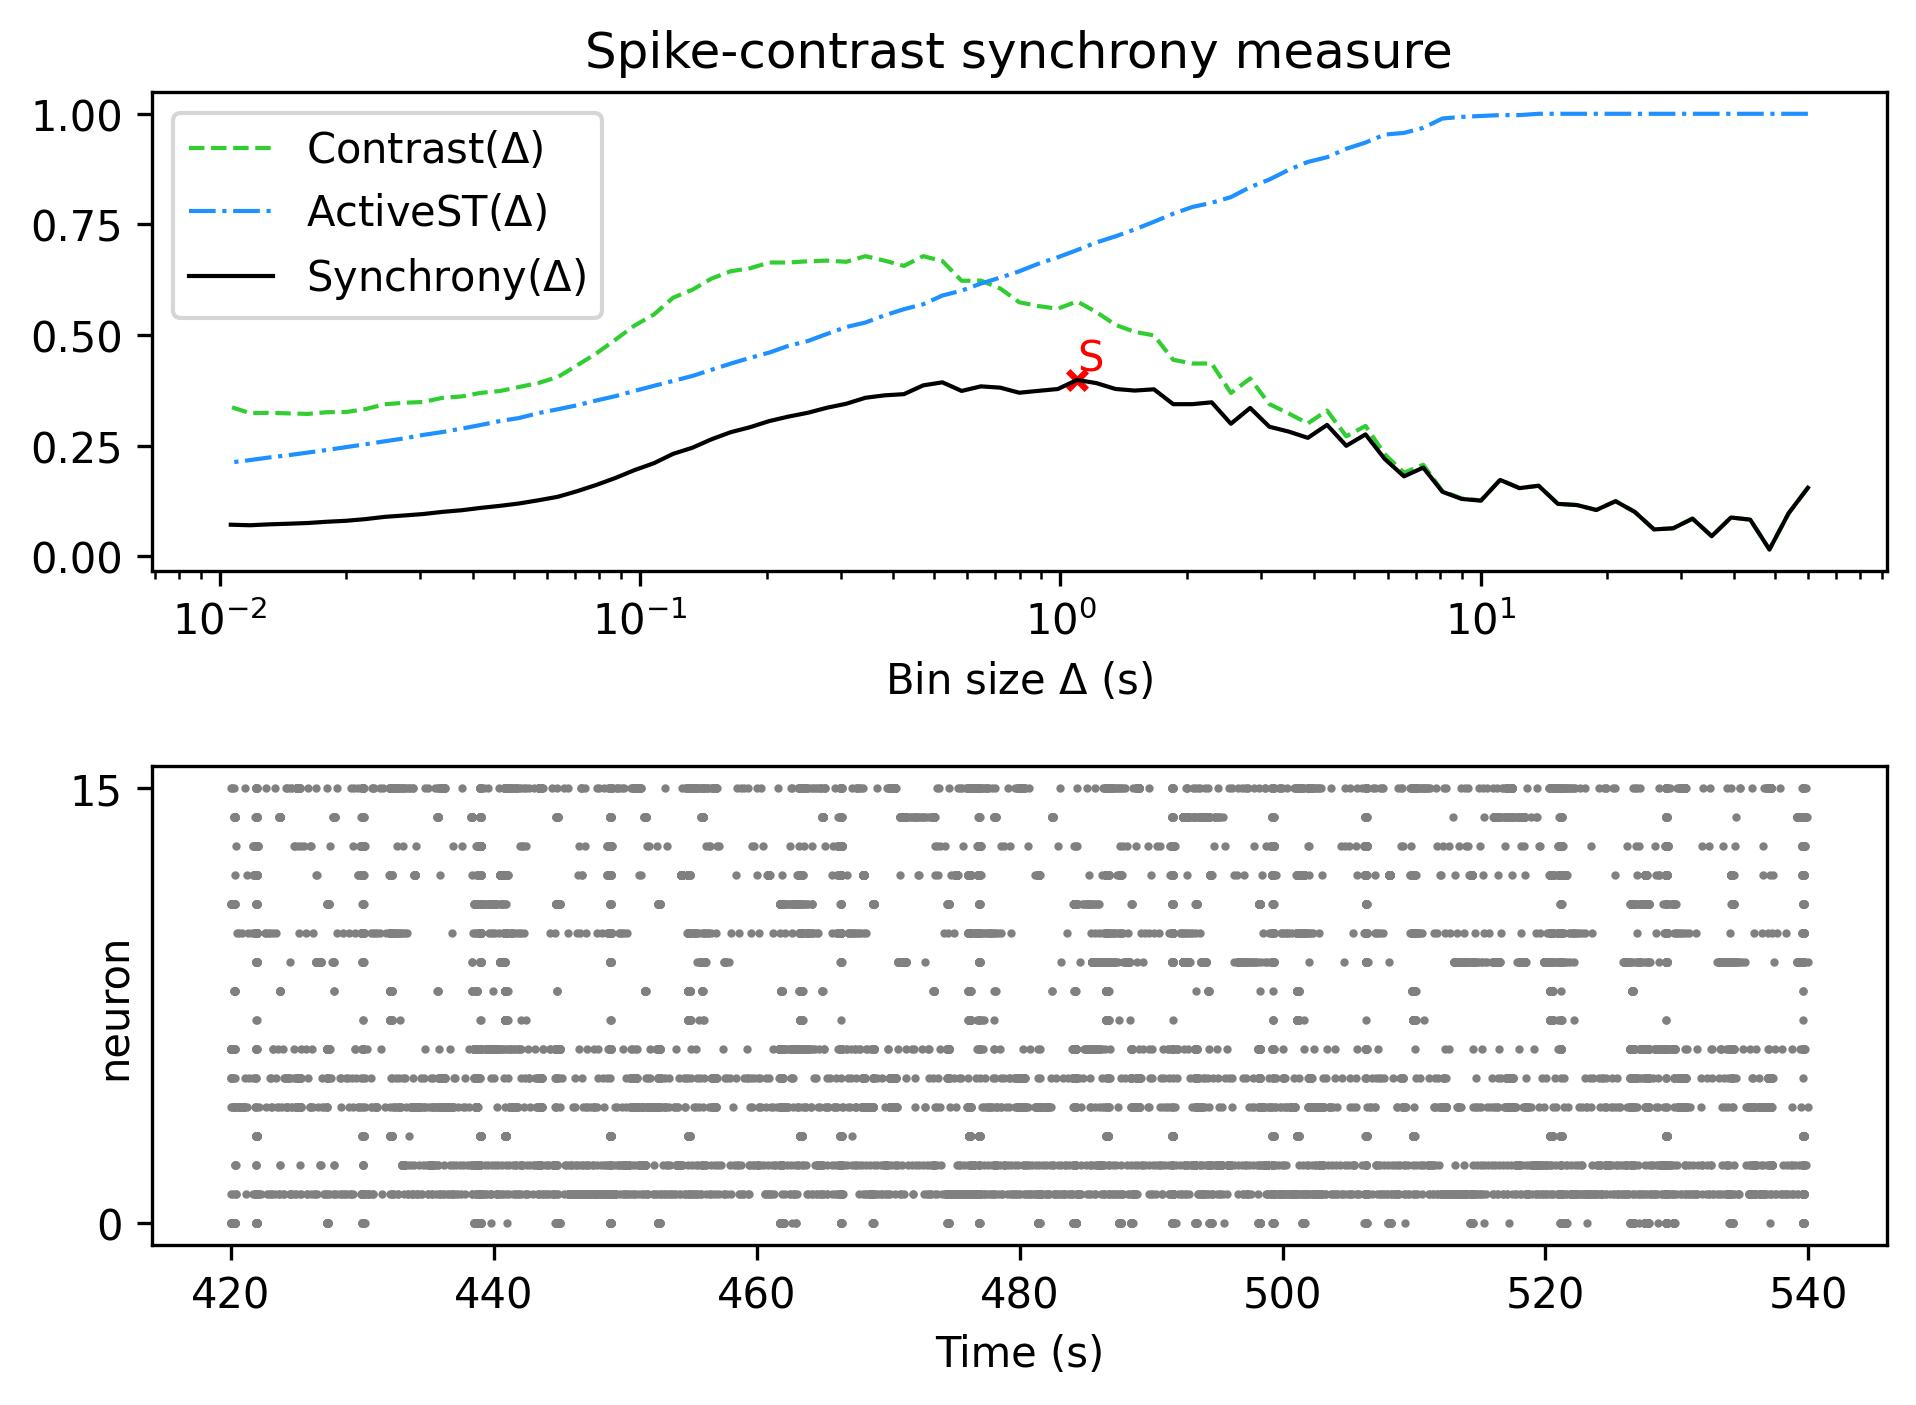

Data behind this chart, as committed beside it:
, Spike-contrast (60.0 s), Spike-contrast (54.0 s), Spike-contrast (48.6 s), Spike-contrast (43.74 s), Spike-contrast (39.366 s), Spike-contrast (35.429 s), Spike-contrast (31.886 s), Spike-contrast (28.698 s), Spike-contrast (25.828 s), Spike-contrast (23.245 s), Spike-contrast (20.921 s), Spike-contrast (18.829 s), Spike-contrast (16.946 s), Spike-contrast (15.251 s), Spike-contrast (13.726 s), Spike-contrast (12.353 s), Spike-contrast (11.118 s), Spike-contrast (10.006 s), Spike-contrast (9.006 s), Spike-contrast (8.105 s), Spike-contrast (7.295 s), Spike-contrast (6.565 s), Spike-contrast (5.909 s)
0, 0.1551, 0.09778, 0.01576, 0.08321, 0.08797, 0.0458, 0.08549, 0.06368, 0.0611, 0.1006, 0.1249, 0.105, 0.1161, 0.1188, 0.1597, 0.1543, 0.1729, 0.1261, 0.13, 0.146, 0.2007, 0.181, 0.2201
